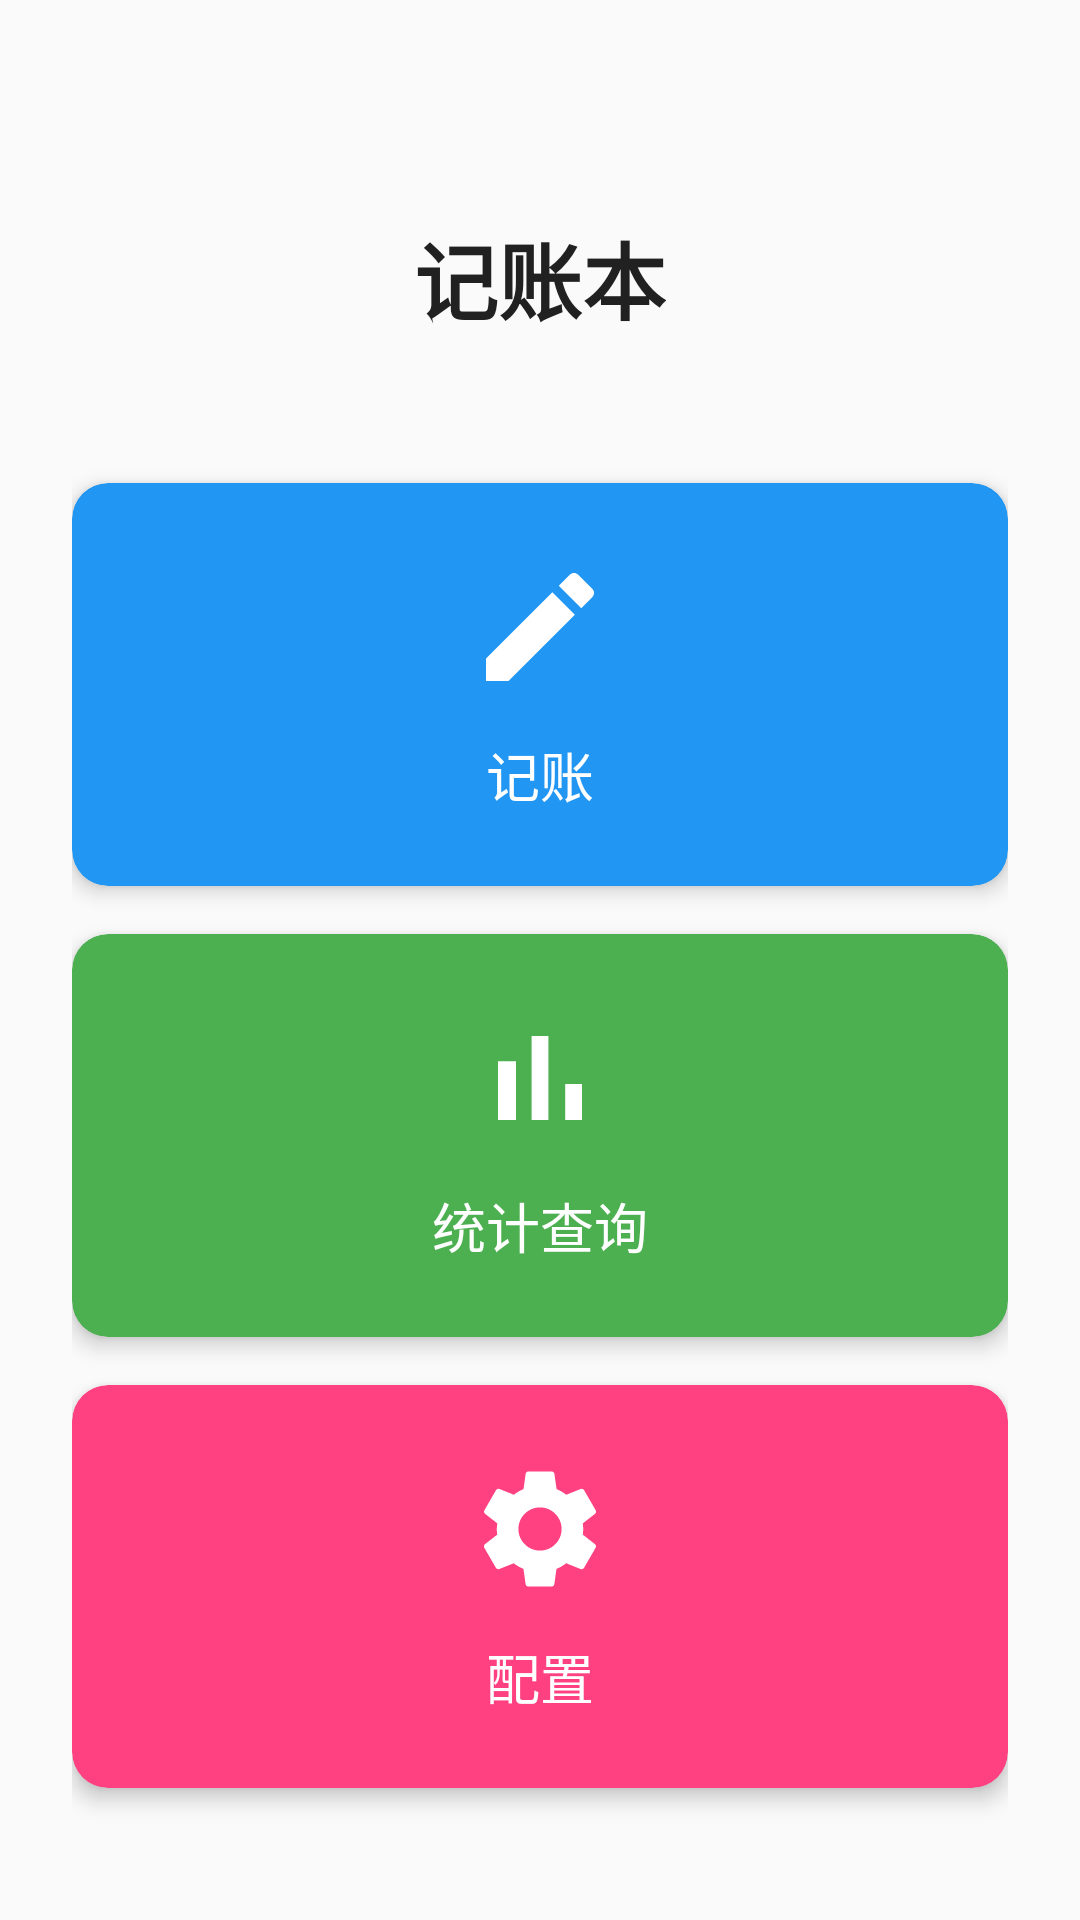

The Android layout XML behind this screen, and the referenced resources:
<!-- AndroidManifest.xml: application theme Theme.Accounting -->
<!-- res/layout/activity_home.xml -->
<?xml version="1.0" encoding="utf-8"?>
<LinearLayout xmlns:android="http://schemas.android.com/apk/res/android"
    xmlns:app="http://schemas.android.com/apk/res-auto"
    android:layout_width="match_parent"
    android:layout_height="match_parent"
    android:background="@color/bg_screen"
    android:gravity="center_horizontal"
    android:orientation="vertical"
    android:padding="24dp">

    <TextView
        android:layout_width="wrap_content"
        android:layout_height="wrap_content"
        android:layout_marginTop="48dp"
        android:layout_marginBottom="48dp"
        android:text="@string/home_title"
        android:textColor="@color/text_primary"
        android:textSize="28sp"
        android:textStyle="bold" />

    <com.google.android.material.card.MaterialCardView
        android:id="@+id/card_accounting"
        android:layout_width="match_parent"
        android:layout_height="wrap_content"
        android:layout_marginBottom="16dp"
        android:foreground="?attr/selectableItemBackground"
        android:clickable="true"
        android:focusable="true"
        app:cardBackgroundColor="@color/brand_primary"
        app:cardCornerRadius="12dp"
        app:cardElevation="4dp"
        app:strokeWidth="0dp">

        <LinearLayout
            android:layout_width="match_parent"
            android:layout_height="wrap_content"
            android:gravity="center"
            android:orientation="vertical"
            android:padding="24dp">

            <ImageView
                android:layout_width="48dp"
                android:layout_height="48dp"
                android:contentDescription="@string/home_accounting"
                android:src="@drawable/ic_home_accounting" />

            <TextView
                android:layout_width="wrap_content"
                android:layout_height="wrap_content"
                android:layout_marginTop="12dp"
                android:text="@string/home_accounting"
                android:textColor="@color/white"
                android:textSize="18sp" />
        </LinearLayout>
    </com.google.android.material.card.MaterialCardView>

    <com.google.android.material.card.MaterialCardView
        android:id="@+id/card_statistics"
        android:layout_width="match_parent"
        android:layout_height="wrap_content"
        android:layout_marginBottom="16dp"
        android:foreground="?attr/selectableItemBackground"
        android:clickable="true"
        android:focusable="true"
        app:cardBackgroundColor="@color/income"
        app:cardCornerRadius="12dp"
        app:cardElevation="4dp"
        app:strokeWidth="0dp">

        <LinearLayout
            android:layout_width="match_parent"
            android:layout_height="wrap_content"
            android:gravity="center"
            android:orientation="vertical"
            android:padding="24dp">

            <ImageView
                android:layout_width="48dp"
                android:layout_height="48dp"
                android:contentDescription="@string/home_statistics"
                android:src="@drawable/ic_home_statistics" />

            <TextView
                android:layout_width="wrap_content"
                android:layout_height="wrap_content"
                android:layout_marginTop="12dp"
                android:text="@string/home_statistics"
                android:textColor="@color/white"
                android:textSize="18sp" />
        </LinearLayout>
    </com.google.android.material.card.MaterialCardView>

    <com.google.android.material.card.MaterialCardView
        android:id="@+id/card_config"
        android:layout_width="match_parent"
        android:layout_height="wrap_content"
        android:layout_marginBottom="16dp"
        android:foreground="?attr/selectableItemBackground"
        android:clickable="true"
        android:focusable="true"
        app:cardBackgroundColor="@color/brand_accent"
        app:cardCornerRadius="12dp"
        app:cardElevation="4dp"
        app:strokeWidth="0dp">

        <LinearLayout
            android:layout_width="match_parent"
            android:layout_height="wrap_content"
            android:gravity="center"
            android:orientation="vertical"
            android:padding="24dp">

            <ImageView
                android:layout_width="48dp"
                android:layout_height="48dp"
                android:contentDescription="@string/home_config"
                android:src="@drawable/ic_home_config" />

            <TextView
                android:layout_width="wrap_content"
                android:layout_height="wrap_content"
                android:layout_marginTop="12dp"
                android:text="@string/home_config"
                android:textColor="@color/white"
                android:textSize="18sp" />
        </LinearLayout>
    </com.google.android.material.card.MaterialCardView>

</LinearLayout>
<!-- resources referenced by this layout -->
<resources>
  <color name="bg_screen">#FAFAFA</color>
  <color name="brand_accent">#FF4081</color>
  <color name="brand_primary">#2196F3</color>
  <color name="income">#4CAF50</color>
  <color name="text_primary">#212121</color>
  <color name="white">#FFFFFF</color>
  <!-- drawable ic_home_accounting (drawable) -->
  <?xml version="1.0" encoding="utf-8"?>
  <vector xmlns:android="http://schemas.android.com/apk/res/android"
      android:width="48dp"
      android:height="48dp"
      android:viewportWidth="24"
      android:viewportHeight="24">
      <path
          android:fillColor="@color/white"
          android:pathData="M3,17.25V21h3.75L17.81,9.94l-3.75,-3.75L3,17.25zM20.71,7.04c0.39,-0.39 0.39,-1.02 0,-1.41l-2.34,-2.34c-0.39,-0.39 -1.02,-0.39 -1.41,0l-1.83,1.83 3.75,3.75 1.83,-1.83z" />
  </vector>
  <!-- drawable ic_home_config (drawable) -->
  <?xml version="1.0" encoding="utf-8"?>
  <vector xmlns:android="http://schemas.android.com/apk/res/android"
      android:width="48dp"
      android:height="48dp"
      android:viewportWidth="24"
      android:viewportHeight="24">
      <path
          android:fillColor="@color/white"
          android:pathData="M19.14,12.94c0.04,-0.3 0.06,-0.61 0.06,-0.94c0,-0.32 -0.02,-0.64 -0.07,-0.94l2.03,-1.58c0.18,-0.14 0.23,-0.41 0.12,-0.61l-1.92,-3.32c-0.12,-0.22 -0.37,-0.29 -0.59,-0.22l-2.39,0.96c-0.5,-0.38 -1.03,-0.7 -1.62,-0.94L14.4,2.81c-0.04,-0.24 -0.24,-0.41 -0.48,-0.41h-3.84c-0.24,0 -0.43,0.17 -0.47,0.41L9.25,5.35C8.66,5.59 8.12,5.92 7.63,6.29L5.24,5.33c-0.22,-0.08 -0.47,0 -0.59,0.22L2.74,8.87C2.62,9.08 2.66,9.34 2.86,9.48l2.03,1.58C4.84,11.36 4.8,11.69 4.8,12s0.02,0.64 0.07,0.94l-2.03,1.58c-0.18,0.14 -0.23,0.41 -0.12,0.61l1.92,3.32c0.12,0.22 0.37,0.29 0.59,0.22l2.39,-0.96c0.5,0.38 1.03,0.7 1.62,0.94l0.36,2.54c0.05,0.24 0.24,0.41 0.48,0.41h3.84c0.24,0 0.44,-0.17 0.47,-0.41l0.36,-2.54c0.59,-0.24 1.13,-0.56 1.62,-0.94l2.39,0.96c0.22,0.08 0.47,0 0.59,-0.22l1.92,-3.32c0.12,-0.22 0.07,-0.47 -0.12,-0.61L19.14,12.94zM12,15.6c-1.98,0 -3.6,-1.62 -3.6,-3.6s1.62,-3.6 3.6,-3.6s3.6,1.62 3.6,3.6S13.98,15.6 12,15.6z" />
  </vector>
  <!-- drawable ic_home_statistics (drawable) -->
  <?xml version="1.0" encoding="utf-8"?>
  <vector xmlns:android="http://schemas.android.com/apk/res/android"
      android:width="48dp"
      android:height="48dp"
      android:viewportWidth="24"
      android:viewportHeight="24">
      <path
          android:fillColor="@color/white"
          android:pathData="M5,9.2h3V19H5V9.2zM10.6,5h2.8v14h-2.8V5zM16.2,13H19v6h-2.8v-6z" />
  </vector>
  <string name="home_accounting">记账</string>
  <string name="home_config">配置</string>
  <string name="home_statistics">统计查询</string>
  <string name="home_title">记账本</string>
  <style name="Theme.Accounting" parent="Theme.Material3.Light.NoActionBar">
          <item name="colorPrimary">@color/brand_primary</item>
          <item name="colorPrimaryDark">@color/brand_primary_dark</item>
          <item name="colorAccent">@color/brand_accent</item>
          <item name="android:statusBarColor">@color/brand_primary</item>
      </style>
  <color name="brand_primary_dark">#1976D2</color>
</resources>
